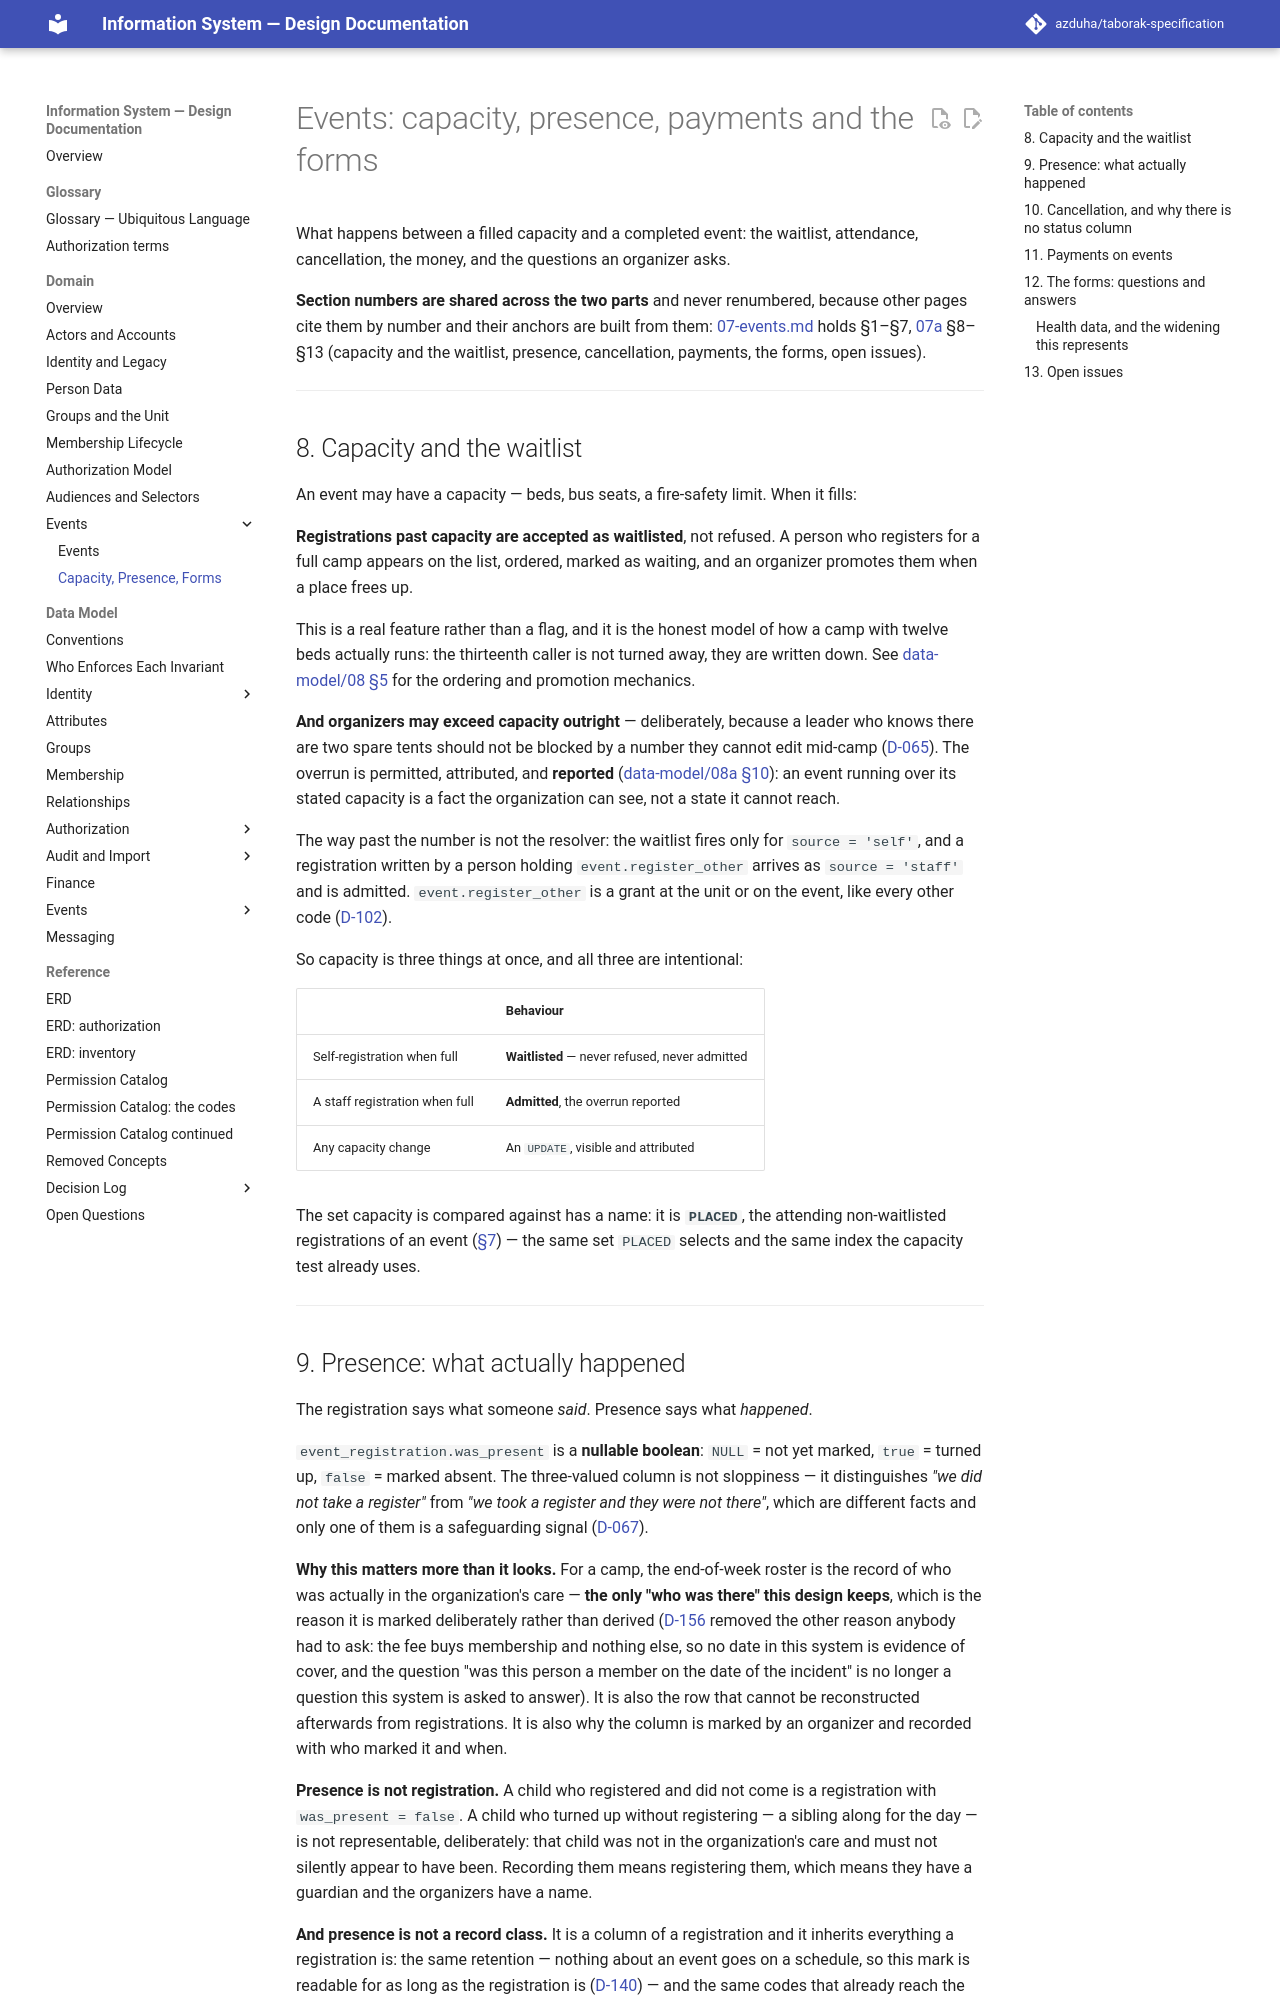

repository: azduha/taborak-specification · page: domain/07a-capacity-presence-and-forms/index.html · generator: mkdocs

# Events: capacity, presence, payments and the forms

What happens between a filled capacity and a completed event: the waitlist, attendance, cancellation, the money, and the questions an organizer asks.

**Section numbers are shared across the two parts** and never renumbered, because other pages cite them by number and their anchors are built from them: [07-events.md](07-events.md) holds §1–§7, [07a](07a-capacity-presence-and-forms.md) §8–§13 (capacity and the waitlist, presence, cancellation, payments, the forms, open issues).

---

## 8. Capacity and the waitlist

An event may have a capacity — beds, bus seats, a fire-safety limit. When it fills:

**Registrations past capacity are accepted as waitlisted**, not refused. A person who
registers for a full camp appears on the list, ordered, marked as waiting, and an organizer
promotes them when a place frees up.

This is a real feature rather than a flag, and it is the honest model of how a camp with
twelve beds actually runs: the thirteenth caller is not turned away, they are written down.
See [data-model/08 §5](../data-model/08-events.md#5-capacity-and-the-waitlist) for the
ordering and promotion mechanics.

**And organizers may exceed capacity outright** — deliberately, because a leader who knows
there are two spare tents should not be blocked by a number they cannot edit mid-camp
([D-065](../decisions/round-05.md#d-065--capacity-is-a-waitlist-threshold-and-organizers-may-exceed-it)).
The overrun is permitted, attributed, and **reported**
([data-model/08a §10](../data-model/08a-event-guards-and-checks.md#10-integrity-checks)): an event running over
its stated capacity is a fact the organization can see, not a state it cannot reach.

The way past the number is not the resolver: the waitlist fires only for `source = 'self'`, and a
registration written by a person holding `event.register_other` arrives as `source = 'staff'` and is
admitted. `event.register_other` is a grant at the unit or on the event, like every other code
([D-102](../decisions/round-10b.md#d-102--nothing-owns-an-event-the-people-connected-to-it-are-named-by-selectors-that-bind-to-it)).

So capacity is three things at once, and all three are intentional:

| | Behaviour |
|---|---|
| Self-registration when full | **Waitlisted** — never refused, never admitted |
| A staff registration when full | **Admitted**, the overrun reported |
| Any capacity change | An `UPDATE`, visible and attributed |

The set capacity is compared against has a name: it is **`PLACED`**, the attending
non-waitlisted registrations of an event
([§7](07-events.md#7-the-people-connected-to-an-event)) — the same set `PLACED` selects and the same
index the capacity test already uses.

---
